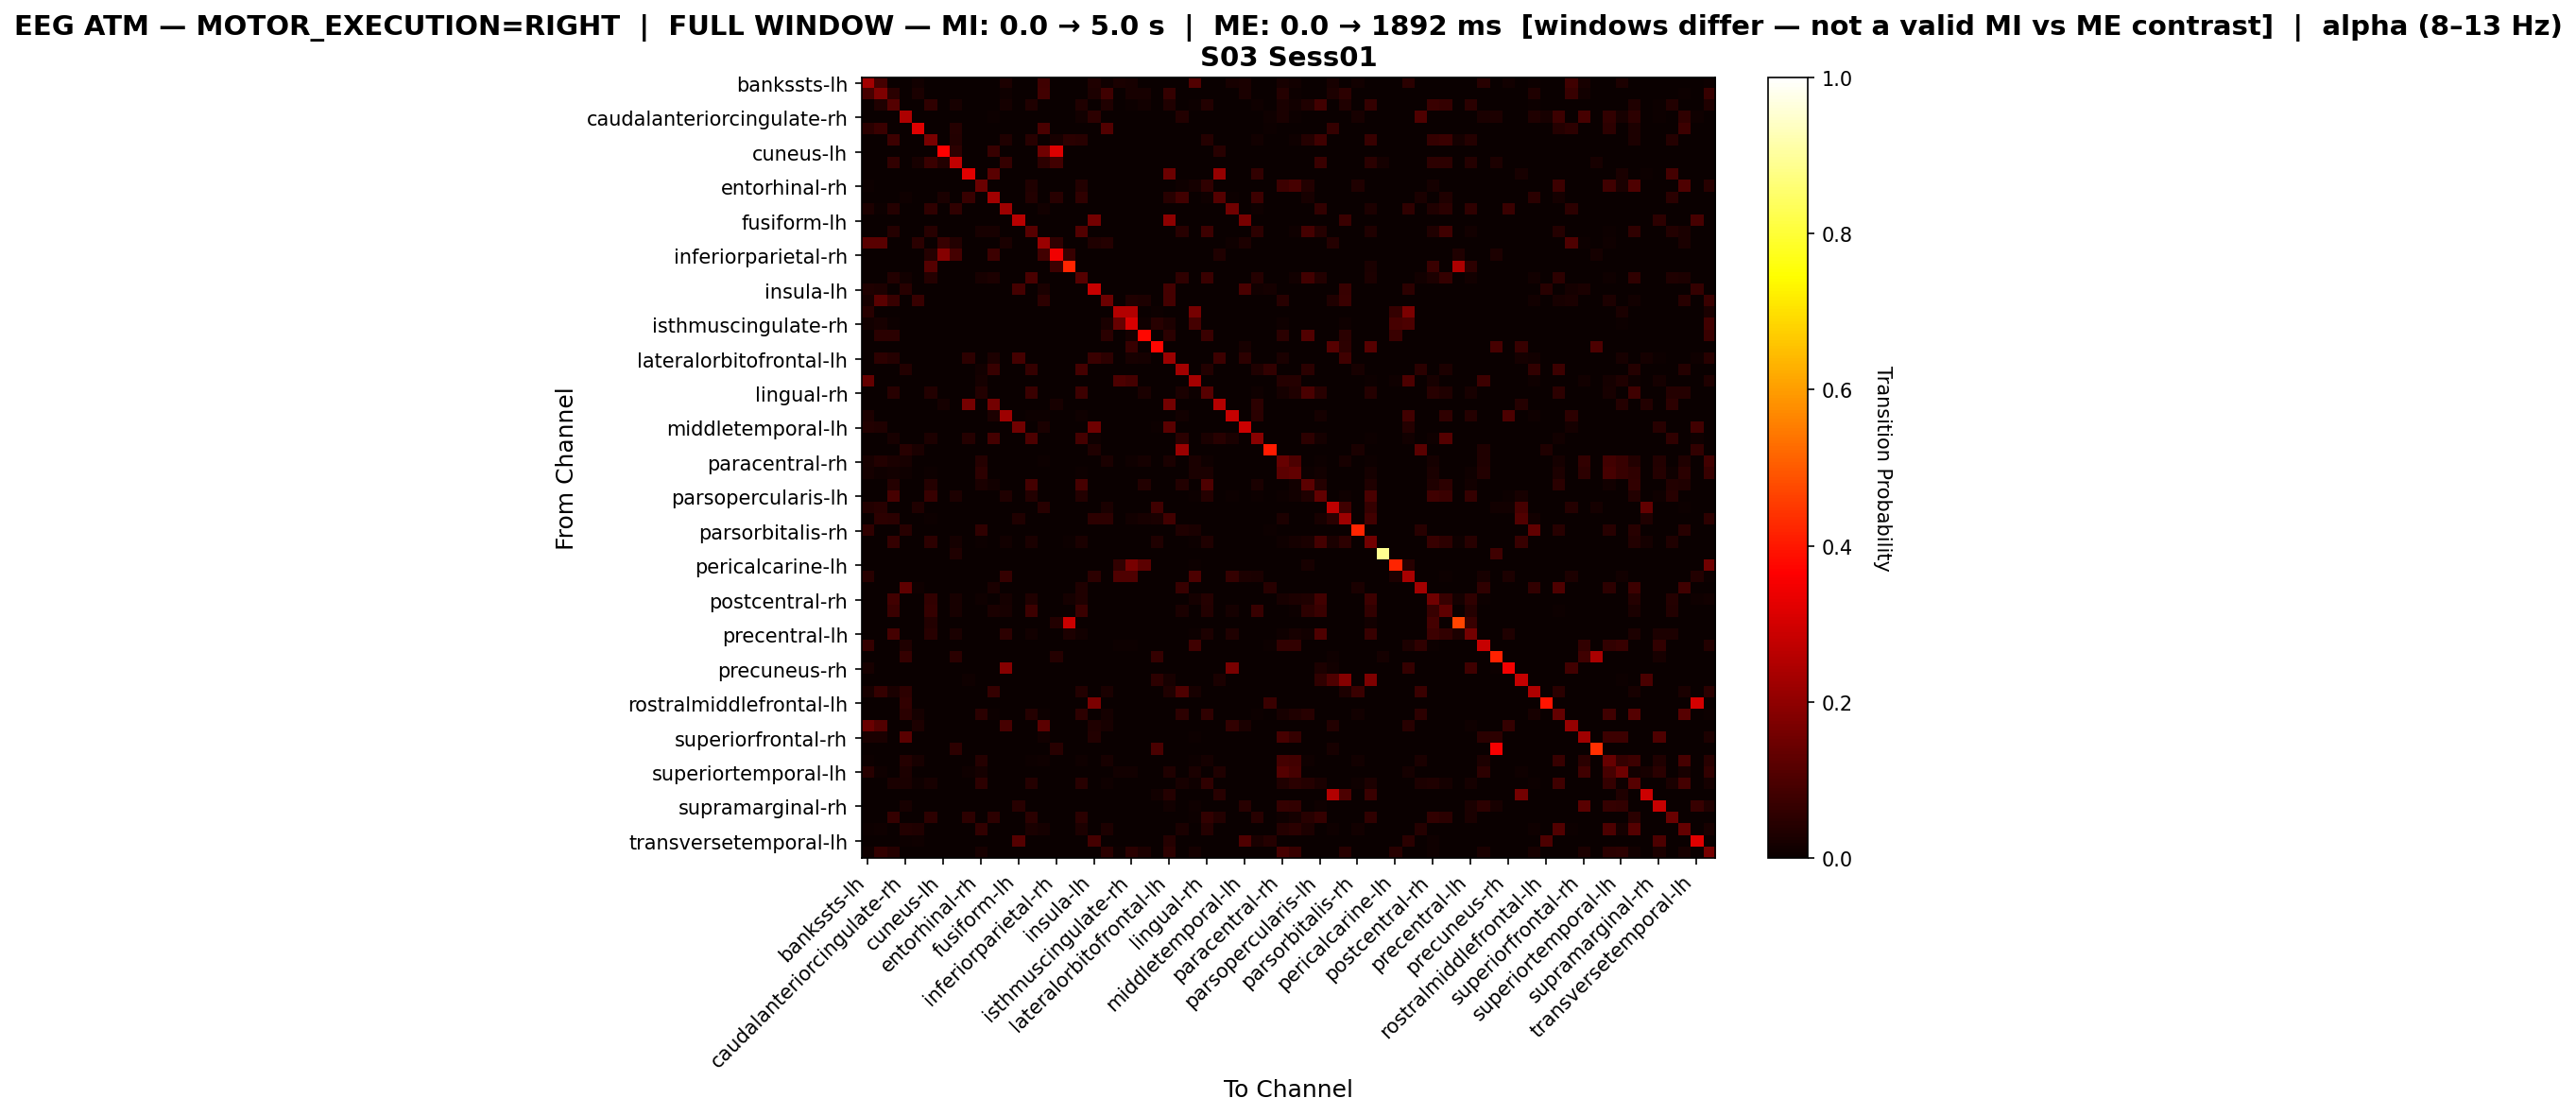

Data behind this chart, as committed beside it:
, bankssts-lh, bankssts-rh, caudalanteriorcingulate-lh, caudalanteriorcingulate-rh, caudalmiddlefrontal-lh, caudalmiddlefrontal-rh, cuneus-lh, cuneus-rh, entorhinal-lh, entorhinal-rh, frontalpole-lh, frontalpole-rh, fusiform-lh, fusiform-rh, inferiorparietal-lh, inferiorparietal-rh, inferiortemporal-lh, inferiortemporal-rh, insula-lh, insula-rh, isthmuscingulate-lh, isthmuscingulate-rh, lateraloccipital-lh
bankssts-lh, 0.2296, 0.08642, 0.0, 0.0, 0.01481, 0.0, 0.0, 0.0, 0.0, 0.0, 0.0, 0.02963, 0.0, 0.0, 0.07901, 0.0, 0.0, 0.0, 0.0321, 0.009877, 0.02716, 0.01975, 0.0
bankssts-rh, 0.09273, 0.1754, 0.04762, 0.0, 0.02506, 0.0, 0.0, 0.0, 0.0, 0.0, 0.0, 0.01003, 0.0, 0.0, 0.08521, 0.0, 0.0, 0.0, 0.03008, 0.0802, 0.0, 0.02005, 0.02005
caudalanteriorcingulate-lh, 0.0, 0.03215, 0.1117, 0.0, 0.0, 0.05753, 0.0, 0.022, 0.0, 0.003384, 0.0, 0.01861, 0.0, 0.03384, 0.0, 0.0, 0.0, 0.03384, 0.0, 0.03215, 0.0, 0.006768, 0.01354
caudalanteriorcingulate-rh, 0.0, 0.0, 0.0, 0.2425, 0.0, 0.0, 0.0, 0.0, 0.0, 0.0, 0.005988, 0.0, 0.0, 0.0, 0.0, 0.0, 0.0, 0.01497, 0.0509, 0.0, 0.0, 0.0, 0.0
caudalmiddlefrontal-lh, 0.04706, 0.07059, 0.0, 0.0, 0.3176, 0.0, 0.0, 0.04118, 0.0, 0.0, 0.0, 0.0, 0.0, 0.0, 0.09412, 0.0, 0.0, 0.0, 0.0, 0.1059, 0.0, 0.0, 0.0
caudalmiddlefrontal-rh, 0.0, 0.0, 0.07755, 0.0, 0.0, 0.1673, 0.0, 0.03673, 0.0, 0.0, 0.0, 0.03265, 0.0, 0.0449, 0.0, 0.02245, 0.04694, 0.0449, 0.0, 0.0, 0.0, 0.0, 0.0
cuneus-lh, 0.0, 0.0, 0.0, 0.0, 0.0, 0.0, 0.3664, 0.05344, 0.0, 0.0, 0.0687, 0.0, 0.0, 0.0, 0.1527, 0.313, 0.0, 0.0, 0.0, 0.0, 0.0, 0.0, 0.0
cuneus-rh, 0.0, 0.0, 0.06073, 0.0, 0.02024, 0.07287, 0.03644, 0.2753, 0.0, 0.0, 0.0, 0.06478, 0.0, 0.0, 0.05263, 0.08502, 0.0, 0.0, 0.0, 0.0, 0.0, 0.0, 0.0
entorhinal-lh, 0.0, 0.0, 0.0, 0.0, 0.0, 0.0, 0.0, 0.0, 0.3224, 0.0, 0.1202, 0.0, 0.0, 0.0, 0.0, 0.0, 0.0, 0.0, 0.0, 0.0, 0.0, 0.0, 0.0
entorhinal-rh, 0.007067, 0.0, 0.0, 0.0, 0.0, 0.0, 0.0, 0.0, 0.0, 0.1413, 0.0, 0.0, 0.0, 0.0318, 0.0, 0.0, 0.0, 0.03887, 0.0, 0.0, 0.0, 0.0, 0.0
frontalpole-lh, 0.0, 0.0, 0.0, 0.01081, 0.0, 0.0, 0.02432, 0.0, 0.07027, 0.0, 0.2297, 0.0, 0.0, 0.03784, 0.0, 0.04324, 0.0, 0.05676, 0.0, 0.0, 0.0, 0.0, 0.0
frontalpole-rh, 0.03058, 0.006116, 0.03976, 0.0, 0.0, 0.05505, 0.0, 0.05505, 0.0, 0.0, 0.0, 0.2202, 0.0, 0.0, 0.01529, 0.0, 0.0, 0.0, 0.0, 0.0, 0.0, 0.0, 0.0
fusiform-lh, 0.0, 0.0, 0.0, 0.0, 0.0, 0.0, 0.0, 0.0, 0.0, 0.0, 0.0, 0.0, 0.2593, 0.0, 0.0, 0.0, 0.0, 0.0, 0.1574, 0.0, 0.0, 0.0, 0.0
fusiform-rh, 0.0, 0.0, 0.04198, 0.0, 0.0, 0.0458, 0.0, 0.0, 0.0, 0.02099, 0.0229, 0.0, 0.0, 0.1145, 0.0, 0.0, 0.0, 0.1088, 0.0, 0.0, 0.0, 0.0, 0.0
inferiorparietal-lh, 0.1189, 0.1189, 0.0, 0.0, 0.04895, 0.0, 0.06993, 0.03846, 0.0, 0.0, 0.0, 0.02448, 0.0, 0.0, 0.2168, 0.05594, 0.0, 0.0, 0.03497, 0.04196, 0.0, 0.0, 0.0
inferiorparietal-rh, 0.0, 0.0, 0.0, 0.0, 0.0, 0.0411, 0.1872, 0.08676, 0.0, 0.0, 0.07763, 0.0, 0.0, 0.0, 0.08219, 0.347, 0.06849, 0.0, 0.0, 0.0, 0.0, 0.0, 0.0
inferiortemporal-lh, 0.0, 0.0, 0.0, 0.0, 0.0, 0.1124, 0.0, 0.0, 0.0, 0.0, 0.0, 0.0, 0.0, 0.0, 0.0, 0.07692, 0.4201, 0.0, 0.0, 0.0, 0.0, 0.0, 0.0
inferiortemporal-rh, 0.0, 0.0, 0.03774, 0.01201, 0.0, 0.04117, 0.0, 0.0, 0.0, 0.0223, 0.03087, 0.0, 0.0, 0.09605, 0.0, 0.0, 0.0, 0.1132, 0.0, 0.0, 0.0, 0.0, 0.0
insula-lh, 0.03293, 0.02994, 0.0, 0.04491, 0.0, 0.0, 0.0, 0.0, 0.0, 0.0, 0.0, 0.0, 0.08982, 0.0, 0.02395, 0.0, 0.0, 0.0, 0.2844, 0.0, 0.0, 0.0, 0.0
insula-rh, 0.02222, 0.1185, 0.06667, 0.0, 0.06667, 0.0, 0.0, 0.0, 0.0, 0.0, 0.0, 0.0, 0.0, 0.0, 0.05185, 0.0, 0.0, 0.0, 0.0, 0.1481, 0.0, 0.03333, 0.02963
isthmuscingulate-lh, 0.04403, 0.0, 0.0, 0.0, 0.0, 0.0, 0.0, 0.0, 0.0, 0.0, 0.0, 0.0, 0.0, 0.0, 0.0, 0.0, 0.0, 0.0, 0.0, 0.0, 0.2516, 0.2516, 0.0
isthmuscingulate-rh, 0.01504, 0.02256, 0.007519, 0.0, 0.0, 0.0, 0.0, 0.0, 0.0, 0.0, 0.0, 0.0, 0.0, 0.0, 0.0, 0.0, 0.0, 0.0, 0.0, 0.02632, 0.1391, 0.312, 0.01128
lateraloccipital-lh, 0.0, 0.04734, 0.04734, 0.0, 0.0, 0.0, 0.0, 0.0, 0.0, 0.0, 0.0, 0.0, 0.0, 0.0, 0.0, 0.0, 0.0, 0.0, 0.0, 0.04734, 0.0, 0.01775, 0.3787
lateraloccipital-rh, 0.0, 0.0, 0.0, 0.0, 0.0, 0.0, 0.0, 0.0, 0.0, 0.0, 0.0, 0.0, 0.0, 0.0, 0.0, 0.0, 0.0, 0.0, 0.0, 0.0, 0.0, 0.06667, 0.0
lateralorbitofrontal-lh, 0.0, 0.05085, 0.04025, 0.0, 0.0, 0.0, 0.0, 0.0, 0.05297, 0.0, 0.02754, 0.0, 0.08686, 0.0, 0.0, 0.0, 0.0, 0.0, 0.07203, 0.05085, 0.0, 0.02119, 0.01695
lateralorbitofrontal-rh, 0.0, 0.0, 0.0, 0.03722, 0.0, 0.0, 0.0, 0.0, 0.0, 0.01241, 0.06948, 0.0, 0.0, 0.06452, 0.0, 0.0, 0.0, 0.08685, 0.0, 0.0, 0.0, 0.0, 0.0
lingual-lh, 0.134, 0.0, 0.003268, 0.0, 0.0, 0.0, 0.0, 0.0, 0.0, 0.01634, 0.0, 0.0, 0.0, 0.0, 0.0, 0.0, 0.0, 0.0, 0.0, 0.0, 0.09804, 0.08824, 0.0
lingual-rh, 0.0, 0.0, 0.04322, 0.0, 0.0, 0.03536, 0.0, 0.0, 0.0, 0.03733, 0.001965, 0.0, 0.0, 0.07073, 0.0, 0.0, 0.0, 0.07466, 0.0, 0.0, 0.0, 0.0, 0.02358
medialorbitofrontal-lh, 0.0, 0.0, 0.0, 0.0, 0.0, 0.0, 0.01709, 0.0, 0.1624, 0.0, 0.1581, 0.0, 0.0, 0.0, 0.0, 0.02137, 0.0, 0.0, 0.0, 0.0, 0.0, 0.0, 0.0
medialorbitofrontal-rh, 0.02817, 0.0, 0.0, 0.0, 0.0, 0.0, 0.0, 0.0, 0.0, 0.0, 0.02817, 0.2207, 0.0, 0.004695, 0.004695, 0.0, 0.0, 0.00939, 0.0, 0.0, 0.0, 0.0, 0.0
middletemporal-lh, 0.03782, 0.03361, 0.0, 0.0, 0.0, 0.0, 0.0, 0.0, 0.0, 0.0, 0.0, 0.0, 0.1555, 0.0, 0.02521, 0.0, 0.0, 0.0, 0.1513, 0.0, 0.0, 0.0, 0.0
middletemporal-rh, 0.0, 0.0, 0.02154, 0.0, 0.0, 0.02769, 0.0, 0.0, 0.04, 0.0, 0.08615, 0.003077, 0.0, 0.09846, 0.0, 0.0, 0.0, 0.08615, 0.009231, 0.0, 0.0, 0.0, 0.0
paracentral-lh, 0.0, 0.0, 0.0, 0.0431, 0.02586, 0.0, 0.0, 0.0, 0.0, 0.0, 0.0, 0.0, 0.0, 0.0, 0.0, 0.0, 0.0, 0.0, 0.03448, 0.0, 0.0, 0.0, 0.0
paracentral-rh, 0.02004, 0.03607, 0.02405, 0.02004, 0.0, 0.0, 0.0, 0.0, 0.0, 0.04008, 0.0, 0.0, 0.0, 0.0, 0.004008, 0.0, 0.0, 0.0, 0.002004, 0.02405, 0.0, 0.01002, 0.01603
parahippocampal-lh, 0.01798, 0.008989, 0.01348, 0.008989, 0.0, 0.004494, 0.0, 0.0, 0.0, 0.05393, 0.0, 0.0, 0.0, 0.002247, 0.0, 0.0, 0.0, 0.006742, 0.0, 0.0, 0.0, 0.0, 0.0
parahippocampal-rh, 0.0, 0.0, 0.0415, 0.0, 0.0, 0.0415, 0.0, 0.0, 0.0, 0.02569, 0.01186, 0.0, 0.0, 0.08893, 0.0, 0.0, 0.0, 0.09289, 0.0, 0.0, 0.0, 0.0, 0.03557
parsopercularis-lh, 0.0, 0.0, 0.09249, 0.0, 0.0, 0.06936, 0.0, 0.03083, 0.0, 0.003854, 0.0, 0.03468, 0.0, 0.03661, 0.0, 0.0, 0.0, 0.03661, 0.0, 0.0, 0.0, 0.0, 0.0
parsopercularis-rh, 0.03759, 0.04511, 0.0, 0.0, 0.03383, 0.0, 0.0, 0.0, 0.0, 0.0, 0.0, 0.0, 0.0, 0.0, 0.04511, 0.0, 0.0, 0.0, 0.0, 0.02632, 0.0, 0.0, 0.0
parsorbitalis-lh, 0.0, 0.05303, 0.04798, 0.0, 0.0, 0.005051, 0.0, 0.0, 0.0, 0.0, 0.0, 0.0, 0.03283, 0.0, 0.0, 0.0, 0.0, 0.0, 0.05303, 0.05303, 0.0, 0.01263, 0.0202
parsorbitalis-rh, 0.05806, 0.0, 0.0, 0.04516, 0.0, 0.0, 0.0, 0.0, 0.0, 0.05806, 0.0, 0.0, 0.0, 0.0, 0.0, 0.0, 0.0, 0.0, 0.0, 0.0, 0.0, 0.0, 0.0
parstriangularis-lh, 0.0, 0.0, 0.06364, 0.0, 0.0, 0.05455, 0.0, 0.01818, 0.0, 0.005455, 0.0, 0.01455, 0.0, 0.02727, 0.0, 0.0, 0.007273, 0.02727, 0.0, 0.0, 0.0, 0.0, 0.0
parstriangularis-rh, 0.0, 0.0, 0.0, 0.0, 0.0, 0.0, 0.0, 0.03226, 0.0, 0.0, 0.0, 0.0, 0.0, 0.0, 0.0, 0.0, 0.0, 0.0, 0.0, 0.0, 0.0, 0.0, 0.0
pericalcarine-lh, 0.0, 0.0, 0.0, 0.0, 0.0, 0.0, 0.0, 0.0, 0.0, 0.0, 0.0, 0.0, 0.0, 0.0, 0.0, 0.0, 0.0, 0.0, 0.0, 0.0, 0.06107, 0.1679, 0.1221
pericalcarine-rh, 0.04317, 0.0, 0.0, 0.0, 0.0, 0.0, 0.0, 0.0, 0.0, 0.0, 0.0, 0.06475, 0.0, 0.0, 0.0, 0.0, 0.0, 0.0, 0.05396, 0.0, 0.1043, 0.1043, 0.0
postcentral-lh, 0.0, 0.0, 0.0, 0.1283, 0.01132, 0.0, 0.0, 0.0, 0.0, 0.0, 0.02642, 0.0, 0.0, 0.0, 0.0, 0.0, 0.0, 0.03396, 0.0, 0.003774, 0.0, 0.0, 0.0
postcentral-rh, 0.0, 0.0, 0.08403, 0.0, 0.0, 0.05882, 0.0, 0.02311, 0.0, 0.0105, 0.0, 0.01891, 0.0, 0.03361, 0.0, 0.0, 0.01891, 0.03361, 0.0, 0.0, 0.0, 0.0, 0.0
posteriorcingulate-lh, 0.0, 0.0, 0.07394, 0.0, 0.0, 0.0647, 0.0, 0.02033, 0.0, 0.0, 0.02588, 0.02218, 0.0, 0.07763, 0.0, 0.0, 0.0, 0.07394, 0.0, 0.0, 0.0, 0.0, 0.0
posteriorcingulate-rh, 0.0, 0.0, 0.0, 0.0, 0.0, 0.03704, 0.0, 0.0, 0.0, 0.0, 0.0, 0.0, 0.0, 0.0, 0.0, 0.03704, 0.2889, 0.0, 0.0, 0.0, 0.0, 0.0, 0.0
precentral-lh, 0.0, 0.0, 0.08723, 0.0, 0.0, 0.04361, 0.0, 0.02492, 0.0, 0.003115, 0.0, 0.05296, 0.0, 0.01558, 0.0, 0.0, 0.02804, 0.01558, 0.0, 0.0, 0.0, 0.0, 0.0
precentral-rh, 0.06513, 0.0, 0.0, 0.03448, 0.0, 0.0, 0.0, 0.0, 0.0, 0.0, 0.0, 0.0, 0.0, 0.0, 0.0, 0.0, 0.0, 0.0, 0.0, 0.0, 0.007663, 0.007663, 0.0
precuneus-lh, 0.0, 0.0, 0.0, 0.06316, 0.0, 0.0, 0.0, 0.04737, 0.0, 0.0, 0.0, 0.0, 0.0, 0.0, 0.0, 0.04211, 0.0, 0.0, 0.0, 0.0, 0.0, 0.0, 0.0
precuneus-rh, 0.02143, 0.0, 0.0, 0.0, 0.0, 0.0, 0.0, 0.0, 0.0, 0.0, 0.0, 0.1857, 0.0, 0.0, 0.0, 0.0, 0.0, 0.0, 0.0, 0.0, 0.0, 0.0, 0.0
rostralanteriorcingulate-lh, 0.0, 0.0, 0.0, 0.0, 0.0, 0.0, 0.0, 0.0, 0.008547, 0.0, 0.0, 0.0, 0.0, 0.0, 0.0, 0.0, 0.0, 0.0, 0.0, 0.0, 0.0, 0.0, 0.0
rostralanteriorcingulate-rh, 0.02, 0.064, 0.024, 0.052, 0.0, 0.0, 0.0, 0.0, 0.0, 0.0, 0.064, 0.0, 0.0, 0.0, 0.0, 0.0, 0.0, 0.036, 0.0, 0.024, 0.0, 0.0, 0.0
rostralmiddlefrontal-lh, 0.0, 0.0, 0.0, 0.06024, 0.0, 0.0, 0.0, 0.0, 0.0, 0.0, 0.0, 0.0, 0.0, 0.0, 0.0, 0.0, 0.0, 0.0, 0.1687, 0.0, 0.0, 0.0, 0.0
rostralmiddlefrontal-rh, 0.0, 0.0, 0.0, 0.04812, 0.01883, 0.0, 0.0, 0.0, 0.0, 0.05021, 0.006276, 0.0, 0.0, 0.04184, 0.006276, 0.0, 0.0, 0.05439, 0.0, 0.01674, 0.0, 0.0, 0.0
superiorfrontal-lh, 0.1429, 0.1082, 0.0, 0.0, 0.0303, 0.0, 0.0, 0.0, 0.0, 0.0, 0.0, 0.09091, 0.0, 0.0, 0.1212, 0.0, 0.0, 0.0, 0.03463, 0.02165, 0.0, 0.0, 0.0
superiorfrontal-rh, 0.02712, 0.02712, 0.0, 0.1186, 0.0, 0.0, 0.0, 0.0, 0.0, 0.0, 0.0, 0.0, 0.0, 0.0, 0.01356, 0.0, 0.0, 0.0, 0.03729, 0.0, 0.0, 0.0, 0.0
superiorparietal-lh, 0.0, 0.0, 0.0, 0.0, 0.0, 0.0, 0.0, 0.05147, 0.0, 0.0, 0.0, 0.0, 0.0, 0.0, 0.0, 0.04412, 0.0, 0.0, 0.0, 0.0, 0.0, 0.0, 0.0
superiorparietal-rh, 0.00409, 0.002045, 0.0, 0.0409, 0.02249, 0.0, 0.0, 0.0, 0.0, 0.04294, 0.0, 0.0, 0.0, 0.00409, 0.01022, 0.0, 0.0, 0.00818, 0.002045, 0.02045, 0.0, 0.0, 0.0
... 8 more rows
